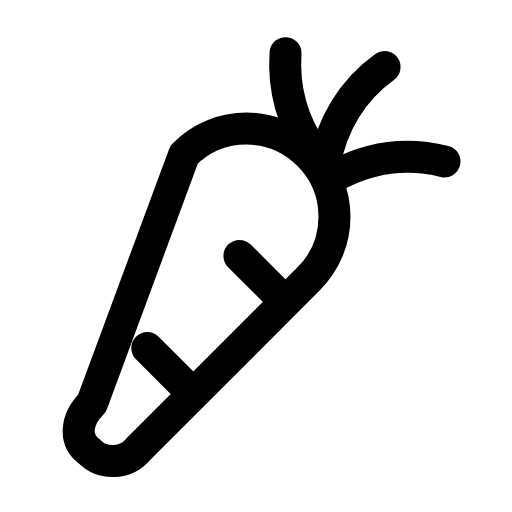
t = 0.00 s
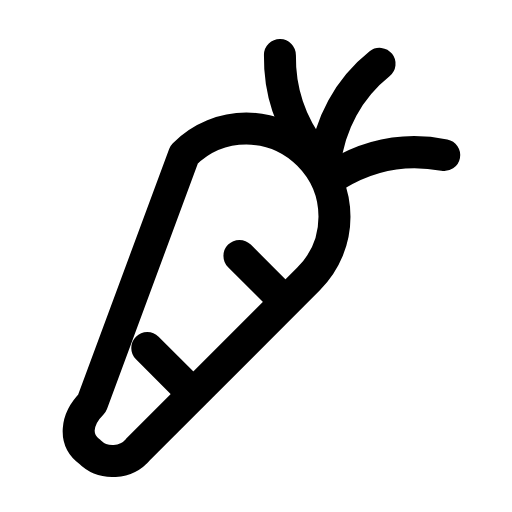
t = 0.29 s
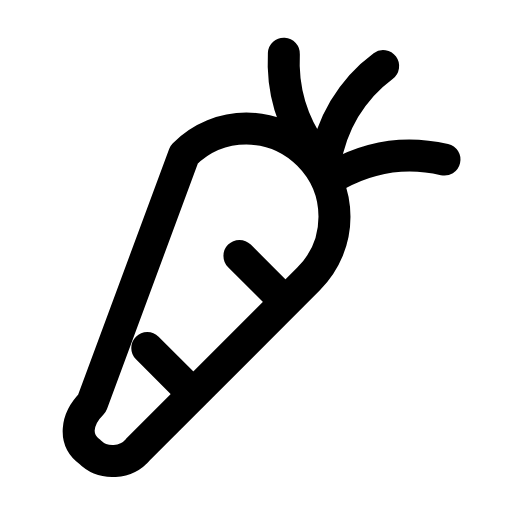
t = 0.55 s
t = 0.80 s: frame unchanged from t = 0.00 s, image omitted
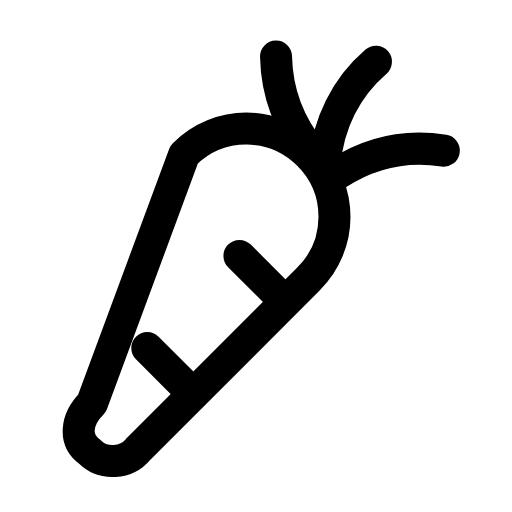
t = 1.12 s
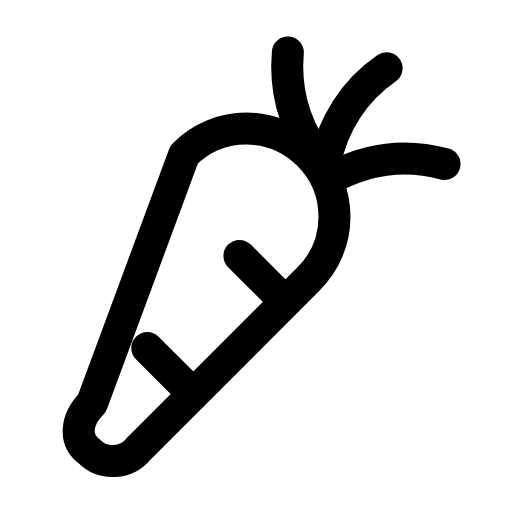
t = 1.37 s

The animated SVG that drew these frames (rendered in a browser with its animation timeline set to each time). Animation: 1 SMIL element (animateTransform=1); one cycle of 1.65 s, repeats indefinitely.

<svg xmlns="http://www.w3.org/2000/svg" width="24" height="24" viewBox="0 0 24 24" fill="none"><g transform="translate(-0.98 -2.045) scale(1.08)"><path stroke="currentColor" stroke-width="1.389" stroke-linecap="round" stroke-linejoin="round" fill="none" d="M4.9 19.4C4.2 20.1 4.1 21 4.8 21.5C5.4 22.1 6.4 22 6.9 21.4L14.3 14C15.8 12.5 15.8 10.1 14.3 8.6S10.4 7.1 8.9 8.6L4.9 19.4Z"></path><line stroke="currentColor" stroke-width="1.389" stroke-linecap="round" stroke-linejoin="round" fill="none" x1="7.3" y1="17" x2="8.9" y2="18.6"></line><line stroke="currentColor" stroke-width="1.389" stroke-linecap="round" stroke-linejoin="round" fill="none" x1="11.3" y1="13" x2="12.9" y2="14.6"></line><g><animateTransform attributeName="transform" type="rotate" values="0 14.8 9;7 14.8 9;-5 14.8 9;0 14.8 9;0 14.8 9;-5 14.8 9;7 14.8 9;0 14.8 9;0 14.8 9" keyTimes="0;0.135;0.2925;0.45;0.6;0.705;0.81;0.9;1" dur="1.65s" repeatCount="indefinite" calcMode="spline" keySplines="0.16 1 0.3 1;0.16 1 0.3 1;0.16 1 0.3 1;0.16 1 0.3 1;0.16 1 0.3 1;0.16 1 0.3 1;0.16 1 0.3 1;0.16 1 0.3 1"/><path stroke="currentColor" stroke-width="1.389" stroke-linecap="round" stroke-linejoin="round" fill="none" d="M15 9C15.3 7.3 16.2 5.8 17.6 4.8"></path><path stroke="currentColor" stroke-width="1.389" stroke-linecap="round" stroke-linejoin="round" fill="none" d="M15.5 9.5C17 8.7 18.6 8.5 20.2 8.9"></path><path stroke="currentColor" stroke-width="1.389" stroke-linecap="round" stroke-linejoin="round" fill="none" d="M14.5 8.5C13.6 7.2 13.2 5.7 13.3 4.2"></path></g></g></svg>
